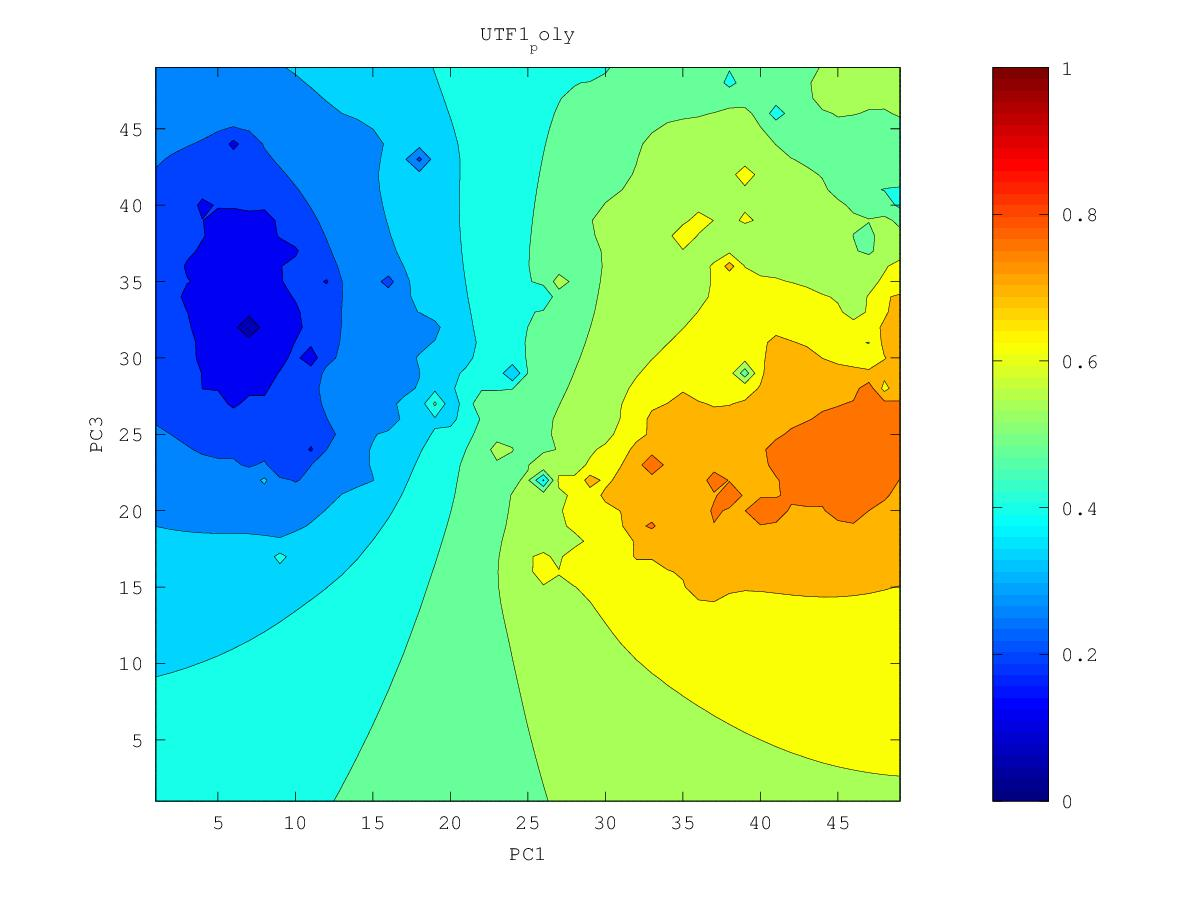

Values plotted in this chart, from the file beside it:
0.552325024356, 0.552394504418, 0.55119603644, 0.548256251547, 0.54288687177, 0.534204499659, 0.523477782887, 0.510047762713, 0.466279298211, 0.460770346878, 0.532212699133, 0.56372264096, 0.575320412119, 0.65009512806, 0.63699589825, 0.702300463156, 0.731893907231, 0.711989962744, 0.71138439557, 0.713070713273, 0.735532413611, 0.745922230915, 0.767210706428, 0.765065679596
0.5513, 0.5515, 0.5499, 0.5458, 0.538, 0.5217, 0.486, 0.4976, 0.4728, 0.5051, 0.5627, 0.5782, 0.5775, 0.6091, 0.6334, 0.6833, 0.6781, 0.7055, 0.7097, 0.6884, 0.7137, 0.6672, 0.7844, 0.8077
0.5514, 0.5527, 0.551, 0.5456, 0.5369, 0.5199, 0.4802, 0.4975, 0.4836, 0.5177, 0.55, 0.5288, 0.534, 0.589, 0.5955, 0.6239, 0.6255, 0.655, 0.6177, 0.6376, 0.7086, 0.7995, 0.7687, 0.7991
0.5529, 0.5592, 0.558, 0.5479, 0.5386, 0.5289, 0.5174, 0.485, 0.5021, 0.5389, 0.5545, 0.5461, 0.5525, 0.584, 0.5882, 0.5854, 0.5964, 0.6411, 0.6253, 0.6653, 0.7088, 0.7416, 0.7689, 0.8207
0.5541, 0.5814, 0.5901, 0.5497, 0.5383, 0.5331, 0.5296, 0.5218, 0.5326, 0.5558, 0.5751, 0.5814, 0.5801, 0.5865, 0.5976, 0.6121, 0.6286, 0.6461, 0.6603, 0.681, 0.7061, 0.731, 0.7586, 0.785
0.5488, 0.563, 0.563, 0.5419, 0.5289, 0.5275, 0.5368, 0.5443, 0.5546, 0.5697, 0.5986, 0.6105, 0.5887, 0.5662, 0.5865, 0.6256, 0.6445, 0.6569, 0.6728, 0.6907, 0.7083, 0.7273, 0.7541, 0.7724
0.5398, 0.5416, 0.5375, 0.5276, 0.4996, 0.4882, 0.5397, 0.5545, 0.5654, 0.5767, 0.5889, 0.5952, 0.5939, 0.5877, 0.6036, 0.6454, 0.6669, 0.6654, 0.6848, 0.7089, 0.7152, 0.7257, 0.7417, 0.7591
0.5317, 0.53, 0.5196, 0.5052, 0.5139, 0.5248, 0.5485, 0.5629, 0.5732, 0.5819, 0.5895, 0.5951, 0.5996, 0.6056, 0.618, 0.6371, 0.6534, 0.6684, 0.6943, 0.734, 0.7294, 0.7265, 0.7501, 0.7502
0.5248, 0.5234, 0.5094, 0.4349, 0.527, 0.5463, 0.5611, 0.5736, 0.5819, 0.5887, 0.594, 0.5975, 0.6029, 0.611, 0.6216, 0.6344, 0.6485, 0.6662, 0.7138, 0.7166, 0.723, 0.7157, 0.7299, 0.7365
0.5167, 0.519, 0.5233, 0.532, 0.5494, 0.5609, 0.575, 0.5943, 0.5944, 0.5997, 0.6069, 0.5973, 0.6028, 0.6131, 0.6227, 0.6325, 0.6438, 0.6573, 0.6727, 0.6803, 0.682, 0.6945, 0.7091, 0.7221
0.4998, 0.5012, 0.5279, 0.559, 0.5974, 0.5731, 0.5843, 0.6632, 0.6035, 0.6068, 0.6336, 0.5598, 0.5983, 0.6187, 0.6249, 0.6303, 0.6384, 0.6476, 0.6551, 0.6501, 0.5032, 0.6745, 0.6963, 0.7108
0.4803, 0.4546, 0.5266, 0.5584, 0.5829, 0.5738, 0.5799, 0.591, 0.5948, 0.5987, 0.5951, 0.5686, 0.6044, 0.7207, 0.6291, 0.6272, 0.6327, 0.6398, 0.6461, 0.6479, 0.65, 0.6714, 0.6896, 0.7039
0.5052, 0.5108, 0.53, 0.5479, 0.5607, 0.5681, 0.5749, 0.5822, 0.5897, 0.6012, 0.6182, 0.6056, 0.6098, 0.6221, 0.621, 0.6217, 0.6265, 0.6331, 0.6403, 0.6481, 0.6584, 0.673, 0.6883, 0.7018
0.5155, 0.5219, 0.5324, 0.5444, 0.5559, 0.566, 0.5732, 0.5786, 0.586, 0.6012, 0.6412, 0.6159, 0.6109, 0.6101, 0.6115, 0.6145, 0.6195, 0.6262, 0.6343, 0.6444, 0.6577, 0.6761, 0.6944, 0.7078
0.5186, 0.524, 0.5319, 0.5422, 0.5552, 0.5733, 0.58, 0.5766, 0.5805, 0.5901, 0.6042, 0.657, 0.6155, 0.6035, 0.6034, 0.6065, 0.6116, 0.6184, 0.6271, 0.6381, 0.6535, 0.6811, 0.724, 0.734
0.5179, 0.5221, 0.5289, 0.5384, 0.5527, 0.5933, 0.6009, 0.5726, 0.5733, 0.5798, 0.5898, 0.6036, 0.5996, 0.5942, 0.5945, 0.5977, 0.6027, 0.6095, 0.6181, 0.6292, 0.6441, 0.6655, 0.692, 0.7262
0.5138, 0.5173, 0.5235, 0.5318, 0.543, 0.5577, 0.5638, 0.562, 0.5646, 0.5703, 0.5769, 0.5818, 0.583, 0.5831, 0.5845, 0.5878, 0.5927, 0.5992, 0.6074, 0.6178, 0.631, 0.6487, 0.6796, 0.7055
0.5057, 0.5098, 0.5159, 0.5233, 0.5315, 0.5396, 0.5457, 0.55, 0.5554, 0.5627, 0.5698, 0.5721, 0.5717, 0.572, 0.5738, 0.577, 0.5817, 0.5877, 0.5952, 0.6044, 0.6156, 0.6291, 0.6455, 0.6594
0.4922, 0.4994, 0.5068, 0.5139, 0.5207, 0.5272, 0.5331, 0.5389, 0.5462, 0.5584, 0.582, 0.5709, 0.5623, 0.5611, 0.5625, 0.5654, 0.5696, 0.575, 0.5818, 0.5898, 0.5989, 0.6086, 0.6171, 0.6229
0.4676, 0.4869, 0.4972, 0.5044, 0.5106, 0.5163, 0.5218, 0.5277, 0.5354, 0.5491, 0.5937, 0.5635, 0.5511, 0.5495, 0.5508, 0.5532, 0.5566, 0.5613, 0.5672, 0.5742, 0.5819, 0.5894, 0.593, 0.5588
0.4461, 0.4773, 0.4883, 0.4952, 0.5007, 0.5057, 0.5106, 0.5159, 0.5222, 0.5303, 0.5384, 0.5386, 0.5367, 0.5374, 0.5393, 0.5408, 0.5429, 0.5466, 0.5518, 0.558, 0.565, 0.5721, 0.5782, 0.5851
0.4627, 0.4733, 0.4808, 0.4863, 0.4909, 0.4951, 0.4992, 0.5035, 0.5082, 0.5131, 0.5173, 0.5198, 0.5219, 0.5262, 0.5321, 0.5299, 0.5279, 0.5305, 0.5352, 0.541, 0.5477, 0.5552, 0.5637, 0.5768
0.4652, 0.4693, 0.4737, 0.4775, 0.481, 0.4843, 0.4876, 0.491, 0.4944, 0.4978, 0.5008, 0.5036, 0.507, 0.5153, 0.5753, 0.5193, 0.5089, 0.5126, 0.5174, 0.5227, 0.5292, 0.5371, 0.5458, 0.554
0.4615, 0.4636, 0.466, 0.4685, 0.471, 0.4734, 0.4758, 0.4783, 0.4808, 0.4832, 0.4855, 0.4878, 0.4904, 0.4947, 0.4963, 0.4124, 0.4832, 0.4935, 0.4983, 0.5023, 0.5078, 0.5171, 0.5274, 0.5354
0.4554, 0.4564, 0.4576, 0.459, 0.4605, 0.4621, 0.4637, 0.4654, 0.4671, 0.4688, 0.4704, 0.4719, 0.4732, 0.4735, 0.468, 0.4558, 0.4678, 0.4753, 0.4785, 0.478, 0.4762, 0.4942, 0.5102, 0.521
0.4481, 0.4482, 0.4486, 0.449, 0.4496, 0.4503, 0.4512, 0.4522, 0.4533, 0.4543, 0.4553, 0.4561, 0.4566, 0.4563, 0.4546, 0.4532, 0.4549, 0.4577, 0.4592, 0.4545, 0.3321, 0.474, 0.4965, 0.5107
0.44, 0.4394, 0.4389, 0.4385, 0.4382, 0.4381, 0.4382, 0.4386, 0.4391, 0.4397, 0.4402, 0.4404, 0.4403, 0.4398, 0.4388, 0.438, 0.438, 0.4386, 0.44, 0.4422, 0.4486, 0.472, 0.4929, 0.4991
0.4314, 0.4301, 0.4288, 0.4275, 0.4262, 0.4251, 0.4245, 0.4244, 0.4246, 0.4248, 0.4248, 0.4245, 0.4239, 0.4229, 0.4216, 0.4199, 0.4182, 0.4165, 0.4162, 0.4224, 0.4367, 0.4671, 0.5234, 0.4787
0.4224, 0.4204, 0.4183, 0.4159, 0.4134, 0.4111, 0.4095, 0.4092, 0.4094, 0.4096, 0.4093, 0.4086, 0.4074, 0.4057, 0.4034, 0.4004, 0.3962, 0.3902, 0.376, 0.3873, 0.412, 0.427, 0.4349, 0.4418
0.4133, 0.4106, 0.4075, 0.404, 0.3998, 0.3951, 0.3917, 0.3921, 0.3935, 0.3941, 0.3937, 0.3924, 0.3906, 0.3881, 0.3849, 0.3803, 0.3724, 0.3576, 0.3508, 0.3665, 0.3881, 0.3935, 0.3581, 0.377
0.4041, 0.4007, 0.3967, 0.3919, 0.3855, 0.3754, 0.3632, 0.3712, 0.3772, 0.3787, 0.3781, 0.3763, 0.3736, 0.3702, 0.3661, 0.3606, 0.3498, 0.3167, 0.3331, 0.3544, 0.3663, 0.3849, 0.4882, 0.3944
0.3948, 0.3908, 0.386, 0.3802, 0.3724, 0.3573, 0.2419, 0.3519, 0.3623, 0.3638, 0.3627, 0.3601, 0.3563, 0.3516, 0.3465, 0.3416, 0.3321, 0.2752, 0.3199, 0.3345, 0.3295, 0.3332, 0.3602, 0.3759
0.3857, 0.3811, 0.3756, 0.369, 0.3611, 0.3516, 0.3436, 0.3468, 0.3499, 0.3497, 0.3476, 0.344, 0.339, 0.3312, 0.3212, 0.3217, 0.3195, 0.3097, 0.2979, 0.3168, 0.309, 0.324, 0.3366, 0.3422
0.3768, 0.3717, 0.3655, 0.3577, 0.3485, 0.3406, 0.3382, 0.3383, 0.3378, 0.3359, 0.3326, 0.3283, 0.3223, 0.3117, 0.2283, 0.3017, 0.3069, 0.3028, 0.2896, 0.3079, 0.316, 0.322, 0.3241, 0.2984
0.3682, 0.3628, 0.3558, 0.3464, 0.331, 0.3097, 0.3234, 0.3266, 0.3252, 0.322, 0.3177, 0.3126, 0.3066, 0.2992, 0.2916, 0.2923, 0.294, 0.2941, 0.2953, 0.3005, 0.307, 0.3123, 0.3157, 0.319
0.3602, 0.3544, 0.3472, 0.3373, 0.3203, 0.2858, 0.3122, 0.3151, 0.3123, 0.3077, 0.3023, 0.2965, 0.2903, 0.2842, 0.2796, 0.2781, 0.2783, 0.2793, 0.282, 0.2876, 0.2954, 0.3012, 0.3032, 0.3049
0.3527, 0.3468, 0.3395, 0.3307, 0.3202, 0.3112, 0.3078, 0.3044, 0.2992, 0.293, 0.2862, 0.2793, 0.2723, 0.2649, 0.2582, 0.2582, 0.259, 0.2598, 0.2624, 0.2697, 0.287, 0.2991, 0.2885, 0.2841
0.3459, 0.3397, 0.3324, 0.3241, 0.3153, 0.3072, 0.3001, 0.2931, 0.2855, 0.2774, 0.269, 0.2606, 0.2526, 0.2428, 0.1786, 0.2349, 0.2367, 0.2362, 0.236, 0.2418, 0.2718, 0.3102, 0.2677, 0.2572
0.3397, 0.333, 0.3252, 0.3167, 0.3077, 0.2987, 0.2898, 0.2807, 0.271, 0.2607, 0.2501, 0.239, 0.2295, 0.2244, 0.2178, 0.2155, 0.2109, 0.2087, 0.199, 0.1472, 0.2221, 0.2037, 0.2399, 0.2337
0.334, 0.3266, 0.3181, 0.3087, 0.2988, 0.2886, 0.2781, 0.2672, 0.2554, 0.2425, 0.2291, 0.2135, 0.1772, 0.2029, 0.2022, 0.1911, 0.1764, 0.1694, 0.189, 0.2022, 0.1997, 0.2039, 0.2168, 0.223
0.3288, 0.3206, 0.3111, 0.3004, 0.2888, 0.2769, 0.2652, 0.2526, 0.2387, 0.2216, 0.2028, 0.1907, 0.1639, 0.1843, 0.1828, 0.1707, 0.1591, 0.1496, 0.1505, 0.1692, 0.1897, 0.1998, 0.207, 0.2157
0.3241, 0.3152, 0.3046, 0.2919, 0.2771, 0.2623, 0.2505, 0.2355, 0.2197, 0.2019, 0.1528, 0.1647, 0.1528, 0.1743, 0.1689, 0.172, 0.162, 0.1476, 0.1403, 0.1491, 0.1656, 0.1809, 0.1928, 0.2108
0.3201, 0.3107, 0.2992, 0.2843, 0.2629, 0.2314, 0.2331, 0.2198, 0.1954, 0.1962, 0.1714, 0.1629, 0.1558, 0.165, 0.1712, 0.1606, 0.1367, 0.0423, 0.1486, 0.1447, 0.1566, 0.1771, 0.1972, 0.2139
0.3168, 0.3074, 0.2957, 0.28, 0.2553, 0.1642, 0.2234, 0.2207, 0.2084, 0.1931, 0.1613, 0.1475, 0.1395, 0.1682, 0.1703, 0.1542, 0.1283, 0.1401, 0.1586, 0.1598, 0.1506, 0.1782, 0.1787, 0.2066
0.3145, 0.3056, 0.2945, 0.2804, 0.2621, 0.2423, 0.232, 0.2145, 0.1998, 0.1911, 0.1684, 0.1742, 0.1764, 0.1775, 0.1751, 0.1415, 0.1569, 0.1438, 0.1651, 0.1597, 0.1168, 0.1843, 0.1997, 0.2051
0.3131, 0.3051, 0.2951, 0.283, 0.2691, 0.2544, 0.239, 0.2172, 0.2022, 0.1756, 0.1876, 0.1891, 0.1803, 0.1722, 0.1798, 0.1763, 0.1754, 0.1655, 0.1777, 0.176, 0.1851, 0.1861, 0.2032, 0.2213
0.3126, 0.3057, 0.2968, 0.2864, 0.2745, 0.2613, 0.2456, 0.219, 0.2041, 0.2088, 0.2045, 0.2021, 0.195, 0.1816, 0.1886, 0.1753, 0.187, 0.1942, 0.198, 0.2016, 0.2058, 0.2093, 0.2195, 0.2343
0.3134, 0.3072, 0.2993, 0.2901, 0.2797, 0.2681, 0.2544, 0.2366, 0.2257, 0.2211, 0.198, 0.2099, 0.212, 0.2092, 0.2077, 0.2049, 0.2071, 0.2116, 0.215, 0.2181, 0.2208, 0.2216, 0.2291, 0.2445
0.3153, 0.3096, 0.3025, 0.2943, 0.2852, 0.2753, 0.2645, 0.2536, 0.2443, 0.2352, 0.221, 0.2242, 0.2266, 0.2257, 0.2245, 0.2238, 0.2248, 0.227, 0.2295, 0.232, 0.2332, 0.2227, 0.2268, 0.2535
